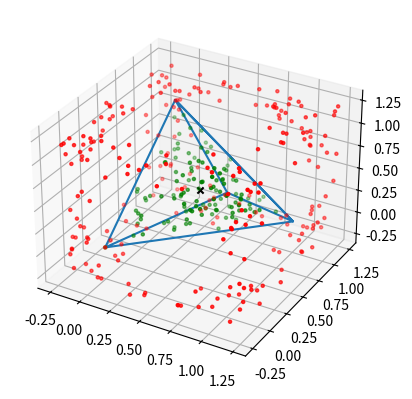

Python code for this plot:
from typing import Tuple
from matplotlib.axes import Axes
import matplotlib.pyplot as plt
import numpy as np

Sphere = Tuple[np.matrix, float]


class Tetrahedron:
    vert: np.matrix
    o: np.matrix = None
    M: np.matrix = None
    iM: np.matrix = None
    boundingSphere: Sphere = (None, None)

    def __init__(self, vertices: np.matrix):
        assert vertices.shape == (4, 3)
        self.vert = vertices
        self.o = vertices[3]
        self.M = vertices[:3] - self.o
        self.iM = np.linalg.inv(self.M)
        self.boundingSphere = getBoundingSphere(self)


def getBoundingSphere(tetrahedron: Tetrahedron) -> Sphere:
    o = tetrahedron.o
    # o = np.matmul(np.matrix([[1, 0, 0, 0]]), tetrahedron)
    M = tetrahedron.M
    iM = tetrahedron.iM
    k = np.diag(np.matmul(M, np.transpose(M))) * 0.5
    g = np.matmul(iM, k)
    return (g + o, np.linalg.norm(g))


# "COLLISION" CHECKS:


def isInsideT(point: np.matrix, tetrahedron: Tetrahedron) -> bool:
    assert point.shape == (1, 3)
    o = tetrahedron.o
    iM = tetrahedron.iM
    c = np.matmul(point - o, iM)
    return (c >= 0).all() and np.dot(c, [1, 1, 1]) <= 1


def isInsideS(point: np.matrix, sphere: Sphere) -> bool:
    (center, radius) = sphere
    assert point.shape == (1, 3)
    return np.linalg.norm(point - center) <= radius


def isInsideBS(point: np.matrix, tetrahedron: Tetrahedron) -> bool:
    return isInsideS(point, tetrahedron.boundingSphere)


# PLOTTING:


def scatterPointsDemo(t: Tetrahedron, ax: Axes, N=1000) -> None:
    rPoints = np.array([[0, 0, 0]])
    bPoints = np.array([[0, 0, 0]])
    gPoints = np.array([[0, 0, 0]])
    for _ in range(N):
        point = np.random.rand(1, 3) * 1.5 - 0.25
        in_bs = isInsideBS(point, t)
        in_t = isInsideT(point, t)

        if not in_bs and not in_t:
            rPoints = np.r_[rPoints, point]
        elif not in_t:
            bPoints = np.r_[bPoints, point]
        else:
            gPoints = np.r_[gPoints, point]
    pt = np.transpose(rPoints)
    ax.scatter(pt[0], pt[1], pt[2], c="r", marker=".")
    pt = np.transpose(gPoints)
    ax.scatter(pt[0], pt[1], pt[2], c="g", marker=".")
    # pt = np.transpose(bPoints)
    # ax.scatter(pt[0], pt[1], pt[2], c="b", marker=".")


def plotTetrahedron(t: Tetrahedron, ax: Axes) -> None:
    tx = [
        t.vert[0, 0],
        t.vert[1, 0],
        t.vert[2, 0],
        t.vert[3, 0],
        t.vert[0, 0],
        t.vert[2, 0],
        t.vert[1, 0],
        t.vert[3, 0],
    ]
    ty = [
        t.vert[0, 1],
        t.vert[1, 1],
        t.vert[2, 1],
        t.vert[3, 1],
        t.vert[0, 1],
        t.vert[2, 1],
        t.vert[1, 1],
        t.vert[3, 1],
    ]
    tz = [
        t.vert[0, 2],
        t.vert[1, 2],
        t.vert[2, 2],
        t.vert[3, 2],
        t.vert[0, 2],
        t.vert[2, 2],
        t.vert[1, 2],
        t.vert[3, 2],
    ]
    ax.plot(tx, ty, tz)
    ax.scatter(
        t.boundingSphere[0][0, 0],
        t.boundingSphere[0][0, 1],
        t.boundingSphere[0][0, 2],
        c="black",
        marker="x",
    )


if __name__ == "__main__":
    t: Tetrahedron = Tetrahedron(
        np.matrix([[0, 0, 0], [1, 1, 0], [0, 1, 1], [1, 0, 1]])
    )
    print(t.vert)
    (c, r) = getBoundingSphere(t)
    print(f"center: {c}, radius: {r}")
    ax = plt.axes(projection="3d")
    plotTetrahedron(t,ax)

    scatterPointsDemo(t, ax)

    plt.show()
    pass
